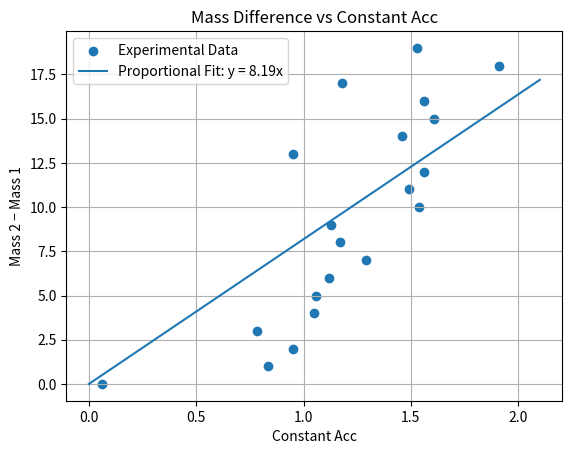

This chart was generated by the following Python code:
import numpy as np
import matplotlib.pyplot as plt

constant = np.array([0.0623,
0.834,
0.949,
0.784,
1.05,
1.06,
1.12,
1.29,
1.17,
1.13,
1.54,
1.49,
1.56,
0.95,
1.46,
1.61,
1.56,
1.18,
1.91,
1.53
])

mass2 = np.array([105,
105.5,
106,
106.5,
107,
107.5,
108,
108.5,
109,
109.5,
110,
110.5,
111,
111.5,
112,
112.5,
113,
113.5,
114,
114.5,
])

mass1 = np.array([105,
104.5,
104,
103.5,
103,
102.5,
102,
101.5,
101,
100.5,
100,
99.5,
99,
98.5,
98,
97.5,
97,
96.5,
96,
95.5,
])
y = mass2 - mass1
x = np.array([float(f"{v:.3g}") for v in constant])
slope = np.sum(x * y) / np.sum(x * x)
x_fit = np.linspace(0, max(x) * 1.1, 100)
y_fit = slope * x_fit
print(f"Slope = {slope:.3g}")
print(f"Equation: y = {slope:.3g}x")
plt.scatter(x, y, label="Experimental Data")
plt.plot(x_fit, y_fit, label=f"Proportional Fit: y = {slope:.3g}x")

plt.xlabel("Constant Acc")
plt.ylabel("Mass 2 − Mass 1")
plt.title("Mass Difference vs Constant Acc")

plt.grid()
plt.legend()
plt.show()
